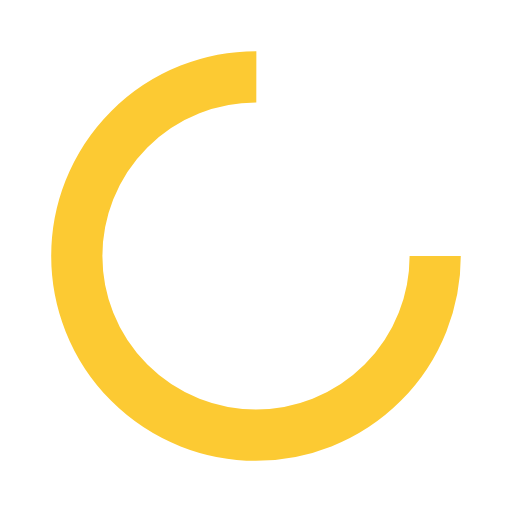
t = 0.00 s
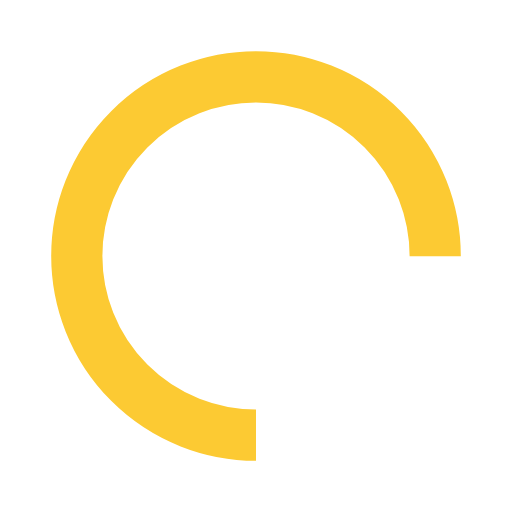
t = 0.25 s
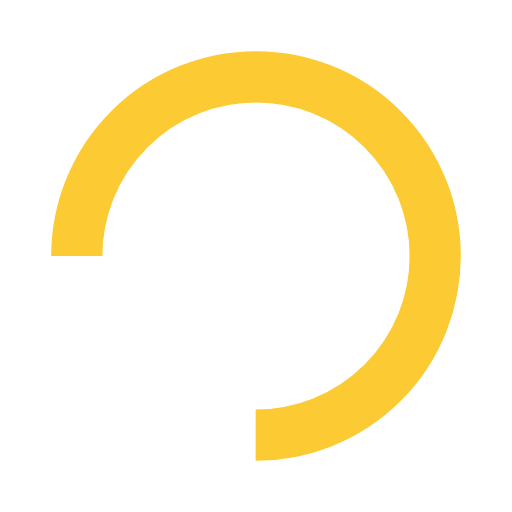
t = 0.50 s
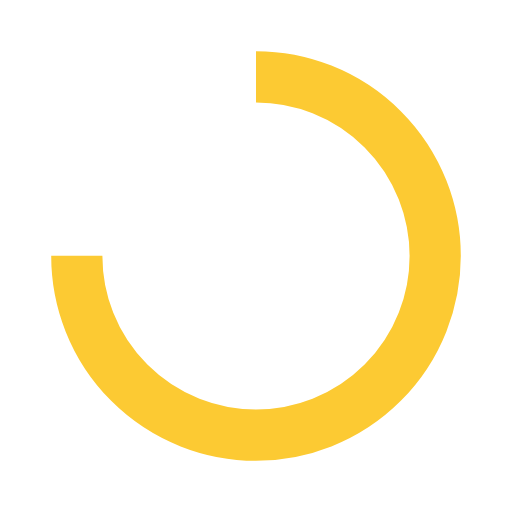
t = 0.75 s

The animated SVG that drew these frames (rendered in a browser with its animation timeline set to each time). Animation: 1 SMIL element (animateTransform=1); one cycle of 1.00 s, repeats indefinitely.

<?xml version="1.0" encoding="utf-8"?>
<svg xmlns="http://www.w3.org/2000/svg" xmlns:xlink="http://www.w3.org/1999/xlink" style="margin: auto; background: rgba(241, 242, 243, 0); display: block; shape-rendering: auto;" width="200px" height="200px" viewBox="0 0 100 100" preserveAspectRatio="xMidYMid">
<circle cx="50" cy="50" fill="none" stroke="#fcca33" stroke-width="10" r="35" stroke-dasharray="164.93361431346415 56.97787143782138">
  <animateTransform attributeName="transform" type="rotate" repeatCount="indefinite" dur="1s" values="0 50 50;360 50 50" keyTimes="0;1"></animateTransform>
</circle>
<!-- [ldio] generated by https://loading.io/ --></svg>